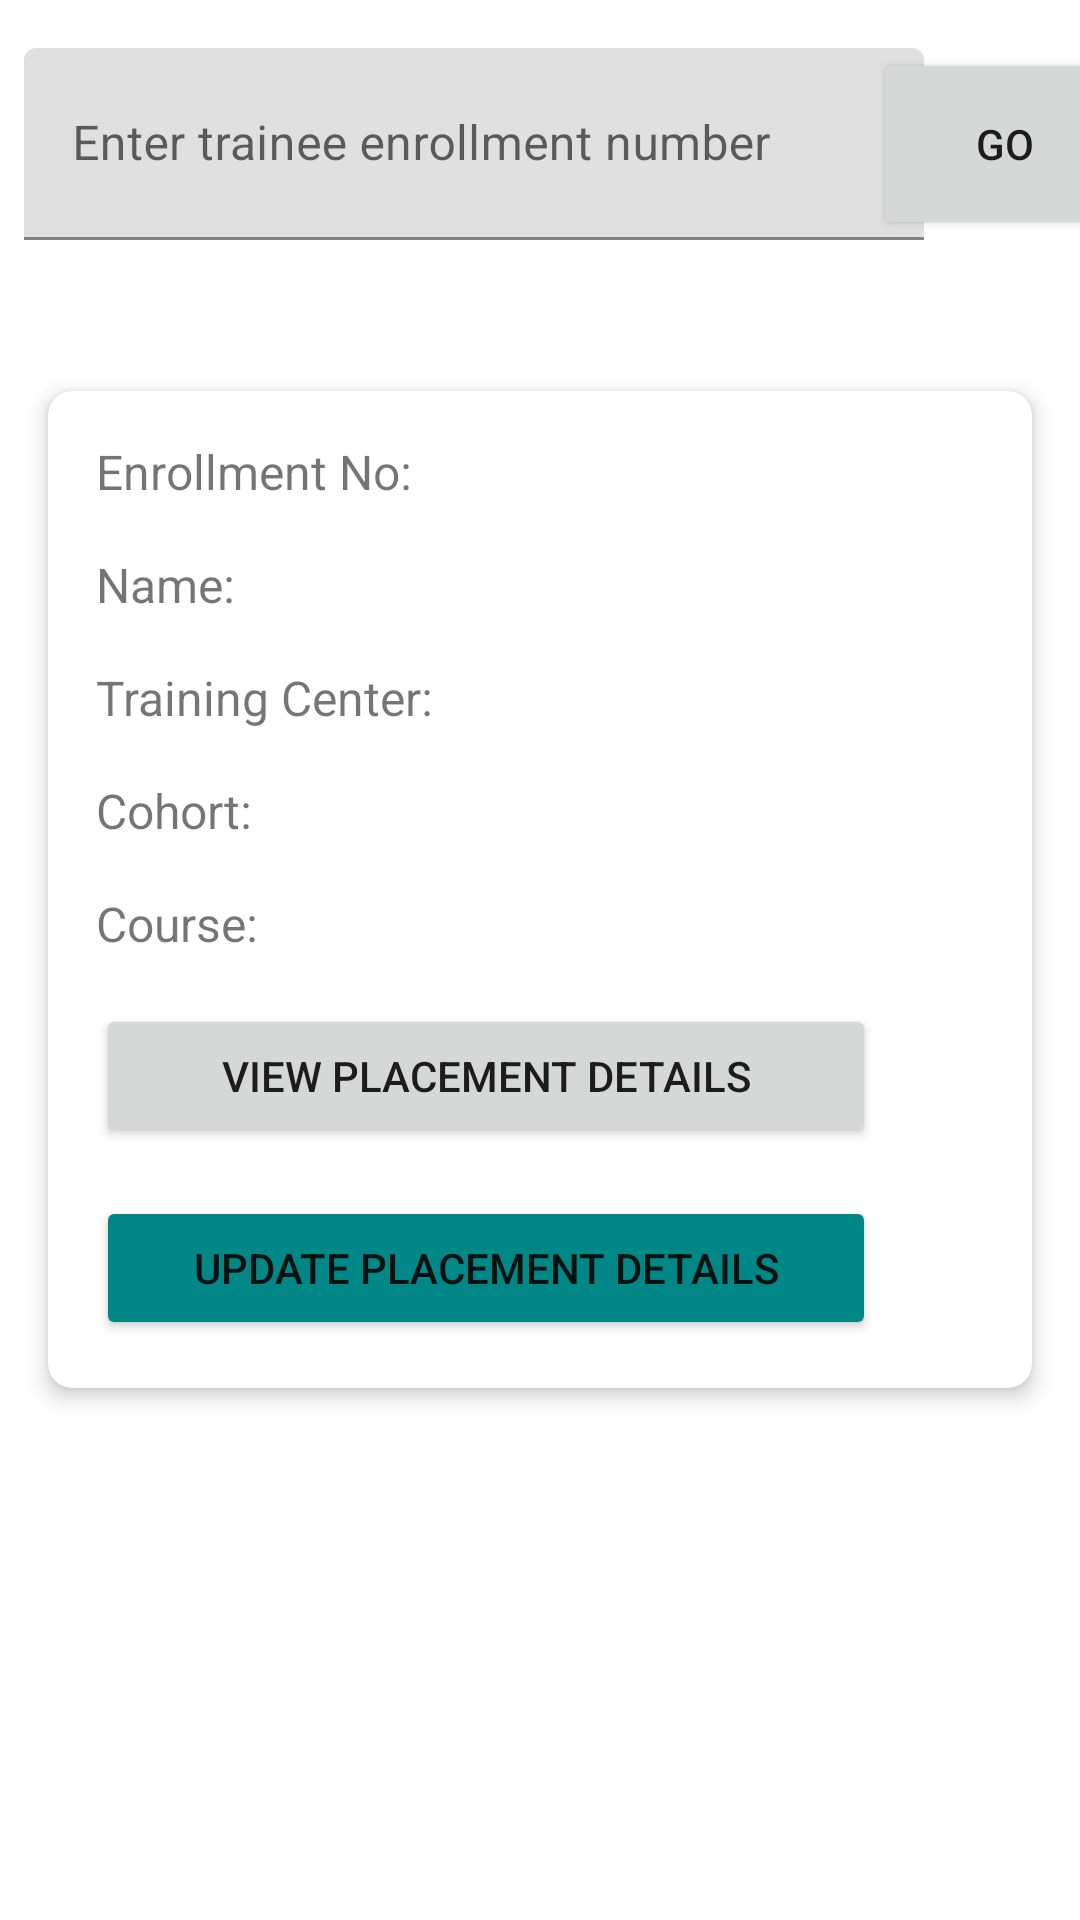

The Android layout XML behind this screen, and the referenced resources:
<!-- AndroidManifest.xml: application theme Theme.GoBlue -->
<!-- res/layout/activity_search_trainee.xml -->
<?xml version="1.0" encoding="utf-8"?>
<androidx.constraintlayout.widget.ConstraintLayout xmlns:android="http://schemas.android.com/apk/res/android"
    xmlns:app="http://schemas.android.com/apk/res-auto"
    xmlns:tools="http://schemas.android.com/tools"
    android:layout_width="match_parent"
    android:layout_height="match_parent"
    tools:context=".ui.SearchTraineeActivity">

    <com.google.android.material.textfield.TextInputLayout
        android:id="@+id/search_layout"
        android:layout_width="300dp"
        android:layout_height="64dp"
        android:layout_marginStart="8dp"
        android:layout_marginTop="16dp"
        android:hint="Enter trainee enrollment number"
        app:endIconDrawable="@drawable/ic_baseline_search_24"
        app:layout_constraintStart_toStartOf="parent"
        app:layout_constraintTop_toTopOf="parent">

        <com.google.android.material.textfield.TextInputEditText
            android:layout_width="match_parent"
            android:layout_height="match_parent"
            android:inputType="text" />
    </com.google.android.material.textfield.TextInputLayout>

    <Button
        android:layout_width="wrap_content"
        android:layout_height="64dp"
        android:layout_marginStart="2dp"
        android:layout_marginTop="16dp"
        android:text="Go"
        app:layout_constraintEnd_toEndOf="parent"
        app:layout_constraintStart_toEndOf="@id/search_layout"
        app:layout_constraintTop_toTopOf="parent" />

    <androidx.cardview.widget.CardView
        android:layout_width="match_parent"
        android:layout_height="wrap_content"
        android:layout_marginStart="16dp"
        android:layout_marginTop="32dp"
        android:layout_marginEnd="16dp"
        android:clickable="true"
        android:focusable="true"
        android:foreground="?attr/selectableItemBackgroundBorderless"
        app:cardCornerRadius="8dp"
        app:cardElevation="4dp"
        app:layout_constraintBottom_toBottomOf="parent"
        app:layout_constraintEnd_toEndOf="parent"
        app:layout_constraintHorizontal_bias="0.0"
        app:layout_constraintStart_toStartOf="parent"
        app:layout_constraintTop_toBottomOf="@id/search_layout"
        app:layout_constraintVertical_bias="0.093">

        <LinearLayout
            android:layout_width="match_parent"
            android:layout_height="wrap_content"
            android:layout_margin="8dp"
            android:orientation="vertical">

            <TextView
                android:id="@+id/tv_enrollment_no"
                android:layout_width="match_parent"
                android:layout_height="wrap_content"
                android:layout_margin="8dp"
                android:text="Enrollment No:"
                android:textSize="16sp" />

            <TextView
                android:id="@+id/tv_name"
                android:layout_width="match_parent"
                android:layout_height="wrap_content"
                android:layout_margin="8dp"
                android:text="Name:"
                android:textSize="16sp" />

            <TextView
                android:id="@+id/tv_training_center"
                android:layout_width="match_parent"
                android:layout_height="wrap_content"
                android:layout_margin="8dp"
                android:text="Training Center:"
                android:textSize="16sp" />

            <TextView
                android:id="@+id/tv_cohort"
                android:layout_width="match_parent"
                android:layout_height="wrap_content"
                android:layout_margin="8dp"
                android:text="Cohort:"
                android:textSize="16sp" />

            <TextView
                android:id="@+id/tv_course"
                android:layout_width="match_parent"
                android:layout_height="wrap_content"
                android:layout_margin="8dp"
                android:text="Course:"
                android:textSize="16sp" />

            <Button
                android:id="@+id/btn_view_placement"
                android:layout_width="260dp"
                android:layout_height="wrap_content"
                android:layout_margin="8dp"
                android:text="View Placement details" />

            <Button
                android:id="@+id/btn_update_placement"
                android:layout_width="260dp"
                android:layout_height="wrap_content"
                android:layout_margin="8dp"
                android:backgroundTint="@color/teal_700"
                android:text="Update Placement Details" />


        </LinearLayout>

    </androidx.cardview.widget.CardView>

</androidx.constraintlayout.widget.ConstraintLayout>
<!-- resources referenced by this layout -->
<resources>
  <style name="Theme.GoBlue" parent="Theme.MaterialComponents.DayNight.DarkActionBar">
          
          <item name="colorPrimary">@color/purple_500</item>
          <item name="colorPrimaryVariant">@color/purple_700</item>
          <item name="colorOnPrimary">@color/white</item>
          
          <item name="colorSecondary">@color/teal_200</item>
          <item name="colorSecondaryVariant">@color/teal_700</item>
          <item name="colorOnSecondary">@color/black</item>
          
          <item name="android:statusBarColor" tools:targetApi="l">?attr/colorPrimaryVariant</item>
          
      </style>
  <!-- not gathered from this repository: default colours our renderer supplied (Android Studio template values) -->
  <color name="purple_500">#FF6200EE</color>
  <color name="purple_700">#FF3700B3</color>
  <color name="teal_200">#FF03DAC5</color>
  <color name="teal_700">#FF018786</color>
  <color name="black">#FF000000</color>
  <color name="white">#FFFFFFFF</color>
</resources>
